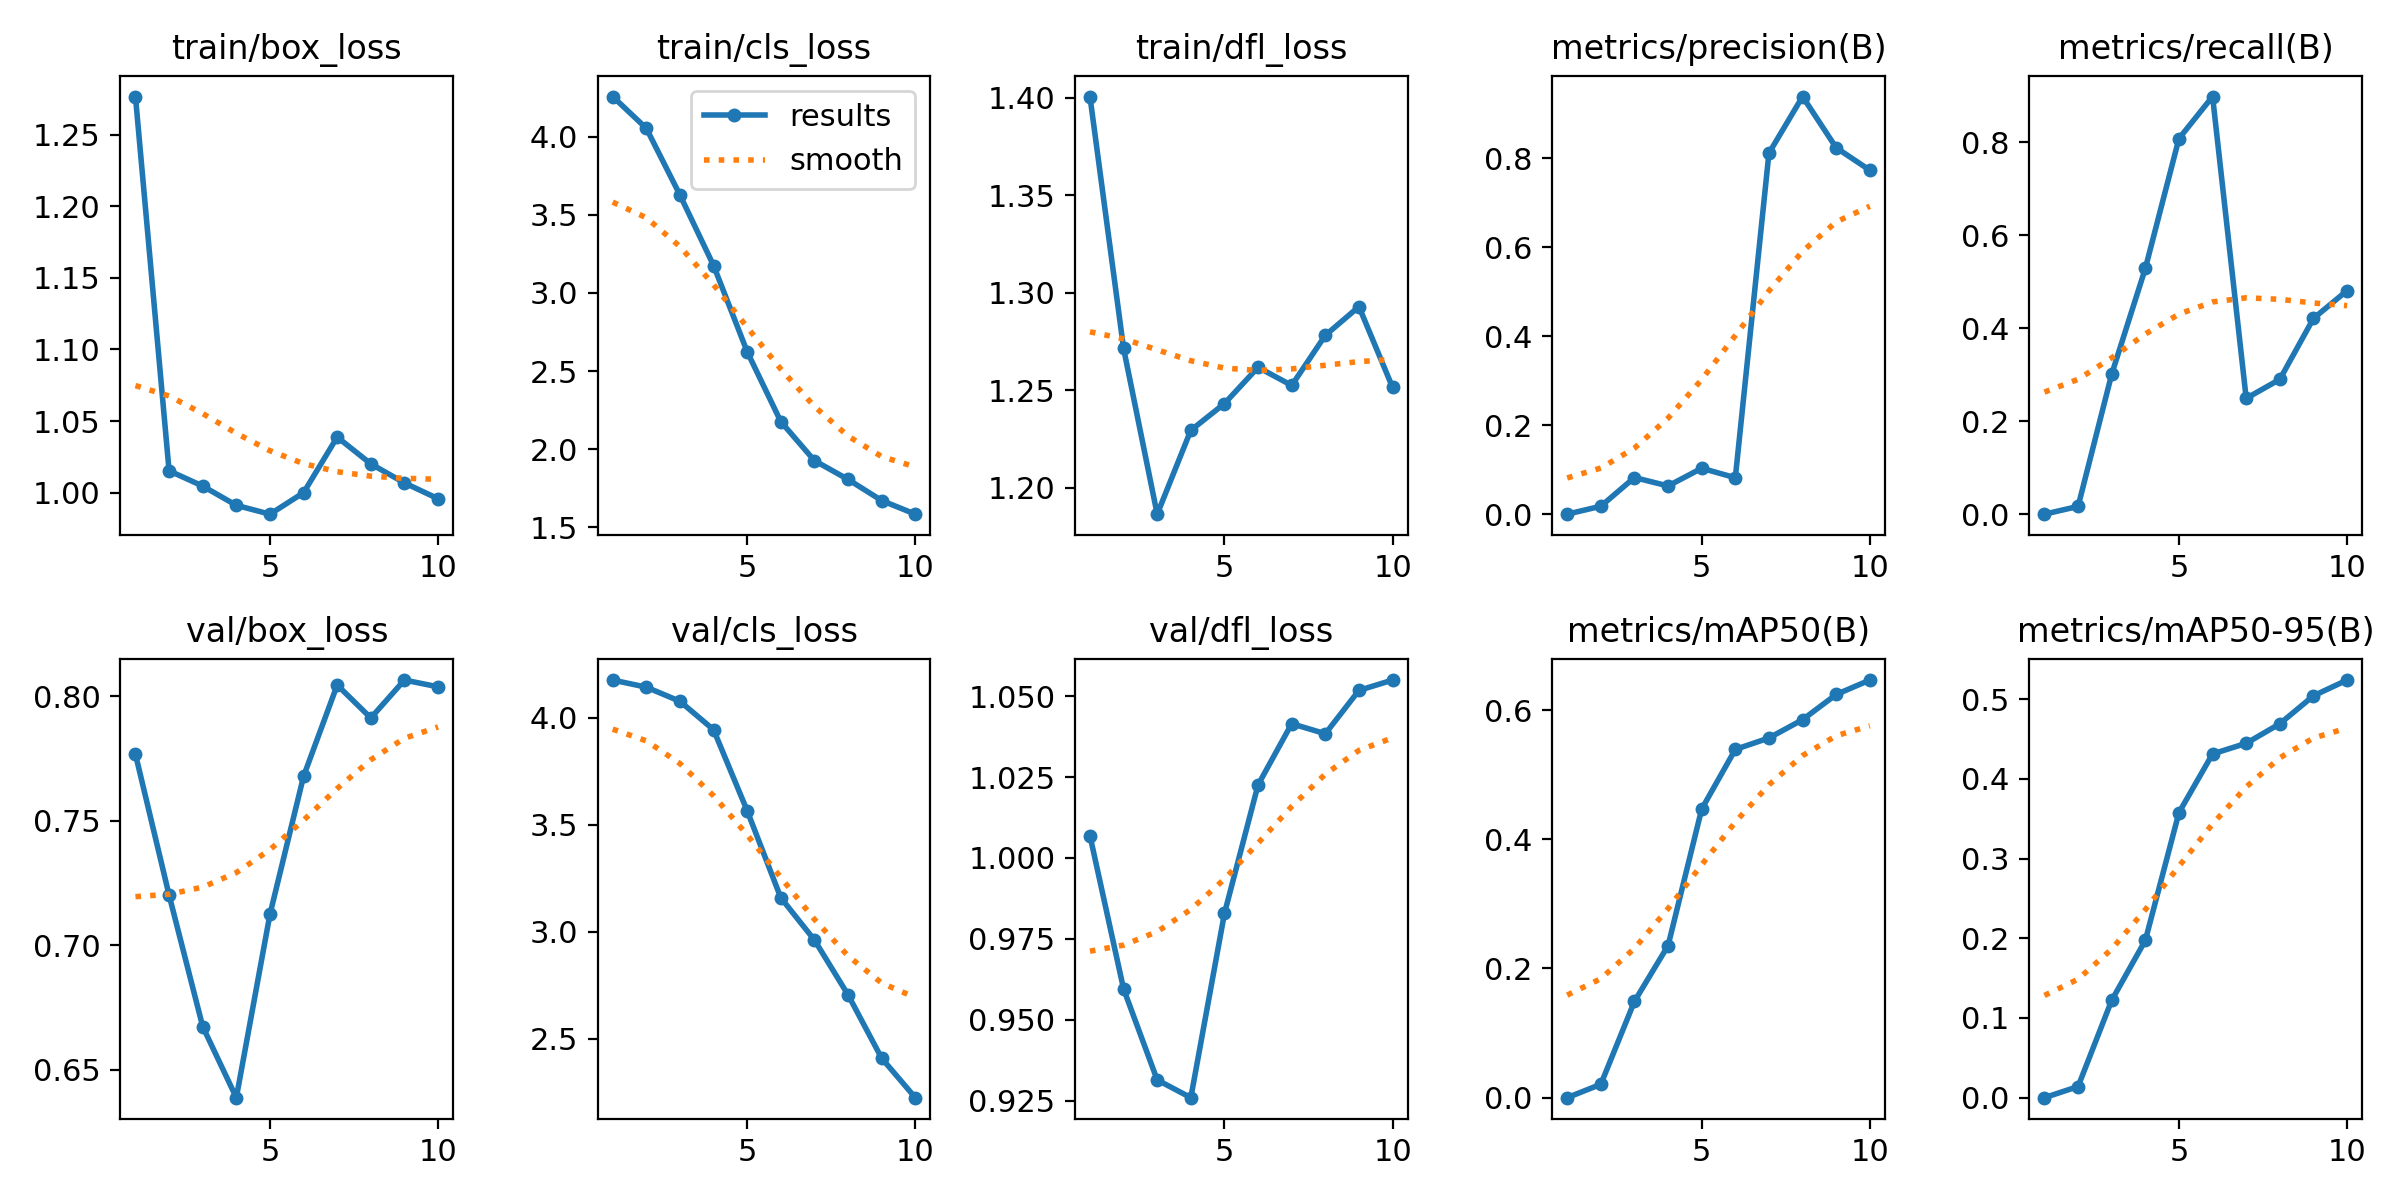

The file beside this chart, header and first rows:
epoch, train/box_loss, train/cls_loss, train/dfl_loss, metrics/precision(B), metrics/recall(B), metrics/mAP50(B), metrics/mAP50-95(B), val/box_loss, val/cls_loss, val/dfl_loss, lr/pg0, lr/pg1, lr/pg2
1, 1.277, 4.256, 1.401, 0, 0, 0, 0, 0.7766, 4.177, 1.007, 3.5e-05, 3.5e-05, 3.5e-05
2, 1.015, 4.053, 1.271, 0.01786, 0.01667, 0.02071, 0.014, 0.7201, 4.143, 0.9595, 6.7575e-05, 6.7575e-05, 6.7575e-05
3, 1.005, 3.626, 1.186, 0.08231, 0.3012, 0.1491, 0.1222, 0.6673, 4.077, 0.9314, 9.223e-05, 9.223e-05, 9.223e-05
4, 0.9912, 3.175, 1.229, 0.06344, 0.5284, 0.2354, 0.1973, 0.6388, 3.944, 0.9259, 0.000109, 0.000109, 0.000109
5, 0.985, 2.624, 1.243, 0.1032, 0.8077, 0.4469, 0.3577, 0.7124, 3.565, 0.9829, 0.0001178, 0.0001178, 0.0001178
6, 1, 2.177, 1.262, 0.08192, 0.8982, 0.5392, 0.4313, 0.7678, 3.158, 1.023, 0.0001187, 0.0001187, 0.0001187
7, 1.039, 1.927, 1.252, 0.8115, 0.249, 0.5569, 0.4446, 0.8044, 2.961, 1.042, 0.0001117, 0.0001117, 0.0001117
8, 1.02, 1.807, 1.278, 0.9387, 0.2899, 0.5852, 0.4692, 0.7912, 2.704, 1.038, 9.6705e-05, 9.6705e-05, 9.6705e-05
9, 1.007, 1.672, 1.293, 0.8236, 0.421, 0.6242, 0.5043, 0.8064, 2.408, 1.052, 7.384e-05, 7.384e-05, 7.384e-05
10, 0.9958, 1.585, 1.251, 0.773, 0.4808, 0.6466, 0.524, 0.8037, 2.223, 1.055, 4.3055e-05, 4.3055e-05, 4.3055e-05
